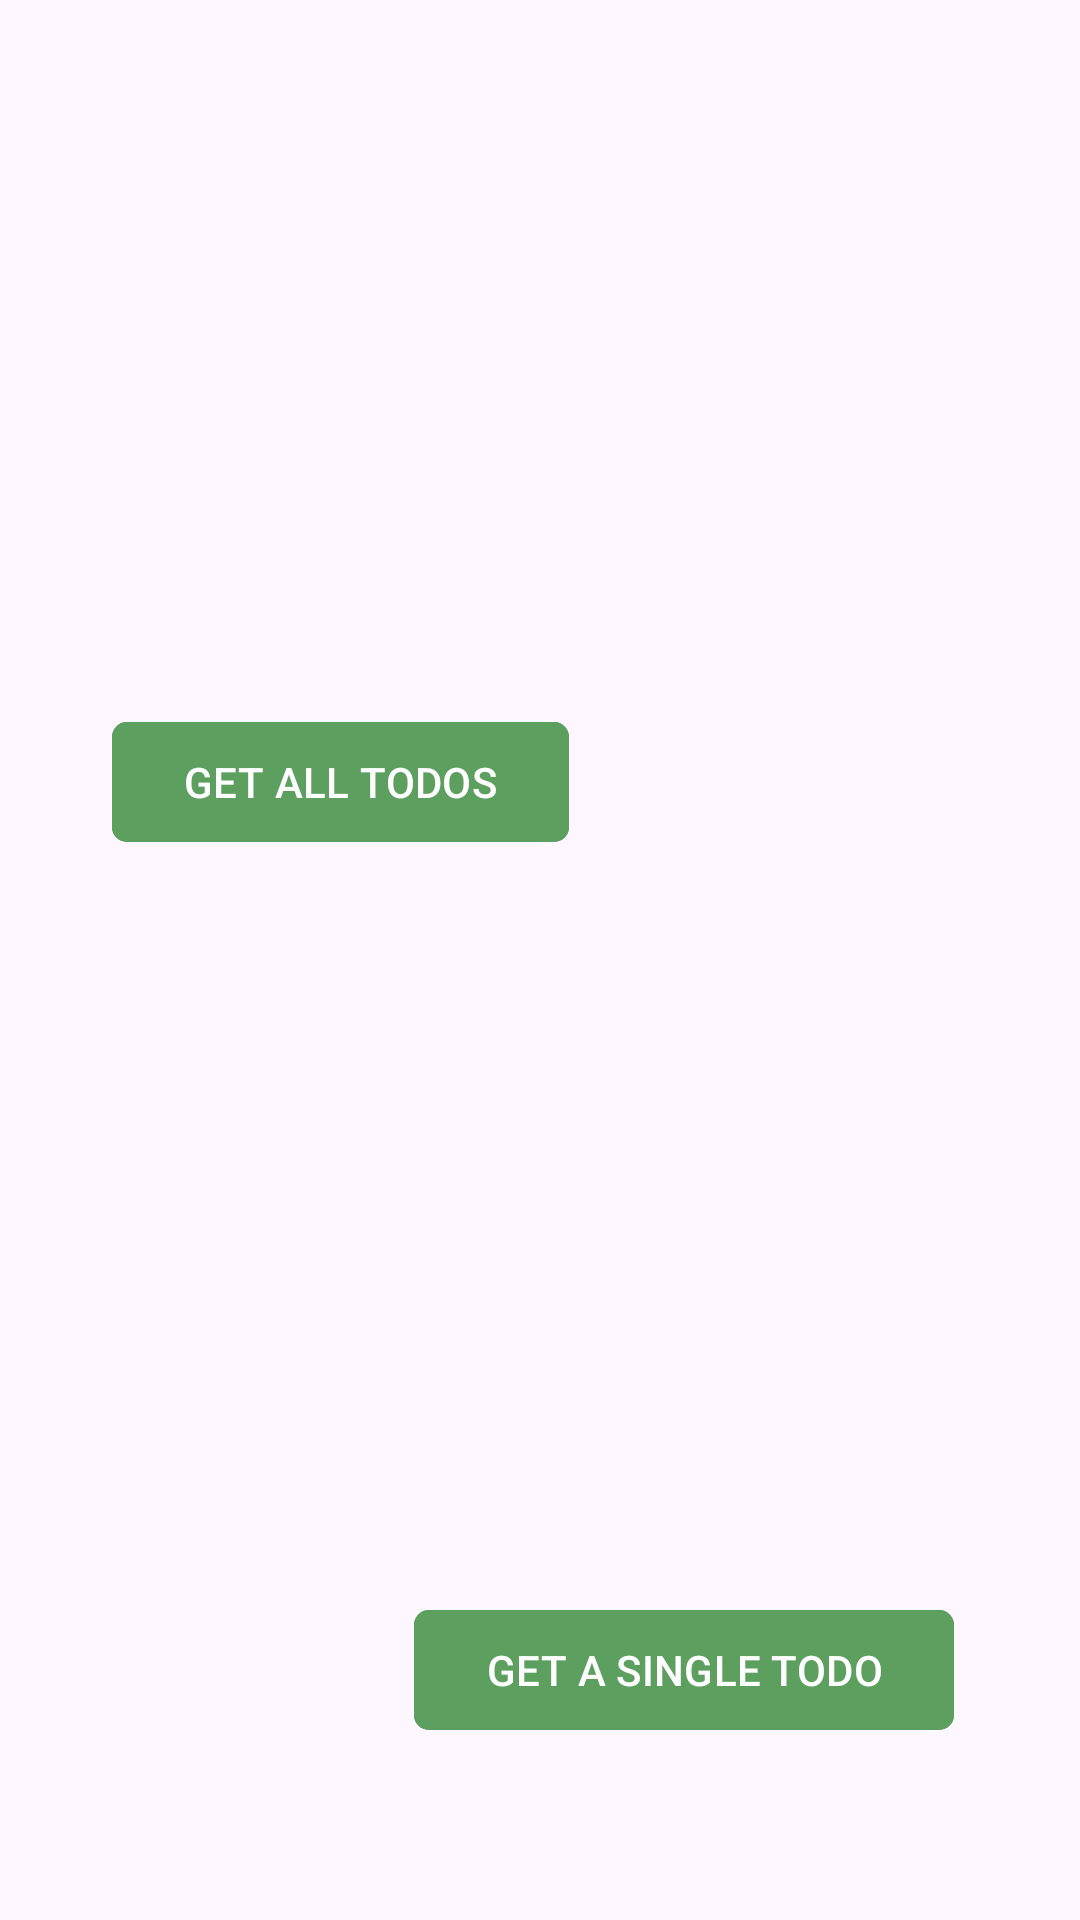

Write the Android layout XML for this screen, with the resource values it uses.
<!-- AndroidManifest.xml: application theme Theme.ToDoAppWithApi -->
<!-- res/layout/activity_main.xml -->
<?xml version="1.0" encoding="utf-8"?>
<androidx.constraintlayout.widget.ConstraintLayout xmlns:android="http://schemas.android.com/apk/res/android"
    xmlns:app="http://schemas.android.com/apk/res-auto"
    xmlns:tools="http://schemas.android.com/tools"
    android:id="@+id/main"
    android:layout_width="match_parent"
    android:layout_height="match_parent"
    tools:context=".MainActivity">

    <ImageView
        android:src="@drawable/alltodo"
        android:layout_width="150dp"
        android:scaleType="centerCrop"
        app:layout_constraintBottom_toTopOf="@id/btnGetAllTodo"
        app:layout_constraintRight_toRightOf="@id/btnGetAllTodo"
        app:layout_constraintLeft_toLeftOf="@id/btnGetAllTodo"
        android:layout_height="120dp"/>

    <com.google.android.material.button.MaterialButton
        android:id="@+id/btnGetAllTodo"
        android:text="GET ALL TODOS"
        app:layout_constraintTop_toTopOf="parent"
        app:layout_constraintBottom_toBottomOf="parent"
        app:layout_constraintRight_toRightOf="parent"
        app:layout_constraintLeft_toLeftOf="parent"
        android:backgroundTint="#5C9F5F"
        app:layout_constraintVertical_bias="0.4"
        app:layout_constraintHorizontal_bias="0.18"
        app:cornerRadius="5dp"
        android:layout_width="wrap_content"
        android:layout_height="wrap_content"/>


    <ImageView
        app:layout_constraintBottom_toTopOf="@id/btnGetASingleTodo"
        android:src="@drawable/todo"
        app:layout_constraintRight_toRightOf="@id/btnGetASingleTodo"
        app:layout_constraintLeft_toLeftOf="@id/btnGetASingleTodo"
        android:layout_width="150dp"
        android:scaleType="centerCrop"
        android:layout_height="120dp"/>

    <com.google.android.material.button.MaterialButton
        android:id="@+id/btnGetASingleTodo"
        android:layout_marginStart="10dp"
        android:layout_marginEnd="10dp"
        android:text="GET A SINGLE TODO"
        app:layout_constraintTop_toTopOf="parent"
        app:layout_constraintBottom_toBottomOf="parent"
        app:layout_constraintRight_toRightOf="parent"
        app:layout_constraintLeft_toLeftOf="parent"
        android:backgroundTint="#5C9F5F"
        app:layout_constraintVertical_bias="0.9"
        app:layout_constraintHorizontal_bias="0.8"
        android:layout_width="wrap_content"
        app:cornerRadius="5dp"
        android:layout_height="wrap_content"/>



</androidx.constraintlayout.widget.ConstraintLayout>
<!-- resources referenced by this layout -->
<resources>
  <style name="Theme.ToDoAppWithApi" parent="Base.Theme.ToDoAppWithApi" />
  <style name="Base.Theme.ToDoAppWithApi" parent="Theme.Material3.DayNight.NoActionBar">
          
          
      </style>
</resources>
